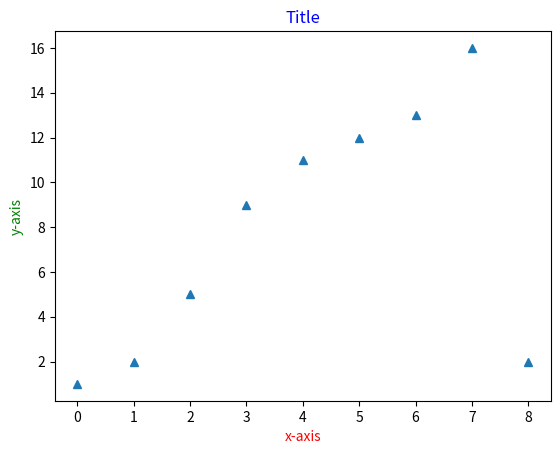

Reproduce this figure in Python.

import matplotlib.pyplot as plt
import numpy as np


ypoints = np.array([1, 2, 5, 9, 11, 12, 13, 16, 2])

t_font = {'color' : 'blue'}
label_x = {'color' : 'red'}
label_y = {'color' : 'green'}


plt.title("Title", fontdict = t_font)
plt.xlabel("x-axis", fontdict = label_x)
plt.ylabel("y-axis", fontdict = label_y)

plt.plot(ypoints, '^')

plt.show()
